Run: headless pygame with SDL's dummy video driver; simulated clock (each Clock.tick advances the game by its frame time, no real sleeping); random seed 0; keys injected as events and as key.get_pressed() state; mouse plan: one left click at the window centre at the start of phase 2, then a move to the lower-right quarter at the start of phase 3.
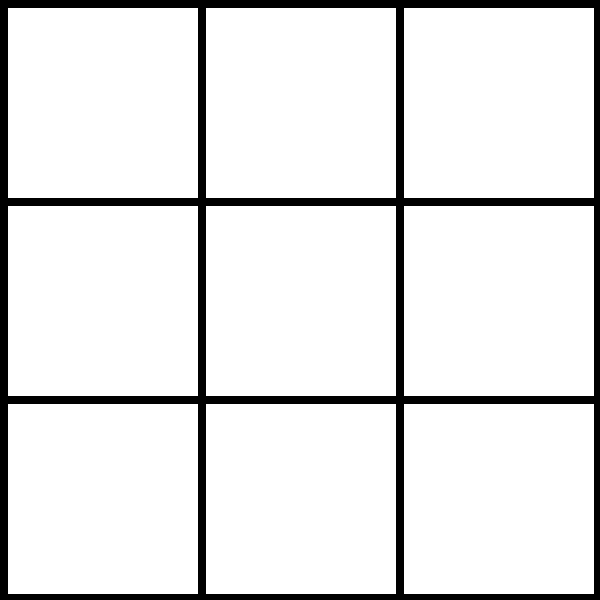
Frame 1 of 4 · flips 1–60 · no input
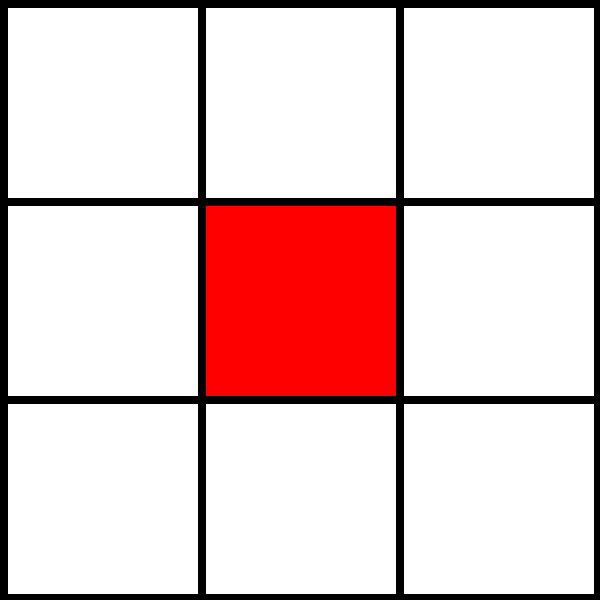
Frame 2 of 4 · flips 61–180 · clicked the window centre · tapped SPACE, RETURN · held RIGHT (→), D
Frame 3 of 4 · flips 181–300 · moved the mouse to the lower-right quarter · held DOWN (↓), S · screen unchanged from frame 2, image omitted
Frame 4 of 4 · flips 301–420 · held LEFT (←), A, UP (↑), W · screen unchanged from frame 3, image omitted

The pygame program that drew these frames:

import pygame

black = (0, 0, 0)
white = (255, 255, 255)

red = (255, 0, 0)
green = (0, 255, 0)

WIDTH = 190
HEIGHT = 190
MARGIN = 8
grid = []


def create_field(grid):
    for i in range(3):
        grid.append([])
        for j in range(3):
            grid[i].append(0)


def color_field(grid, scr):
    for i in range(3):
        for j in range(3):
            color = white
            if grid[i][j] == 1:
                color = red
            elif grid[i][j] == 2:
                color = green
            pygame.draw.rect(scr,
                             color,
                             [(MARGIN + WIDTH) * j + MARGIN,
                              (MARGIN + HEIGHT) * i + MARGIN,
                              WIDTH,
                              HEIGHT])


def check_winner(grid: list):
    for i in range(3):
        if (grid[i][0] == grid[i][1] == grid[i][2]) and grid[i][0] != 0:
            return grid[i][0]
    for j in range(3):
        if (grid[0][j] == grid[1][j] == grid[2][j]) and grid[0][j] != 0:
            return grid[0][j]
    if grid[0][0] == grid[1][1] == grid[2][2] and grid[0][0] != 0:
        return grid[0][0]
    if grid[0][2] == grid[1][1] == grid[2][0] and grid[1][1] != 0:
        return grid[1][1]
    return 0


def gaming():

    create_field(grid)

    pygame.init()
    window_size = [600, 600]

    scr = pygame.display.set_mode(window_size)
    pygame.display.set_caption("Grid")
    done = False
    clock = pygame.time.Clock()

    mover = (1, 2)
    move = 0

    while not done:
        for event in pygame.event.get():
            if event.type == pygame.QUIT:
                done = True
            elif event.type == pygame.MOUSEBUTTONDOWN:
                pos = pygame.mouse.get_pos()
                j = pos[0] // (WIDTH + MARGIN)
                row = pos[1] // (HEIGHT + MARGIN)
                grid[row][j] = mover[move % 2]
                move += 1
                print("Click ", pos, "Grid coordinates: ", row, j)
        scr.fill(black)

        color_field(grid, scr)

        winner = check_winner(grid)

        if winner != 0 or move == 9:
            print(f'player {winner} won' if winner != 0 else 'PAIR')
            done = True

        clock.tick(50)
        pygame.display.flip()

    pygame.quit()


def main():
    gaming()


if __name__ == '__main__':
    main()
